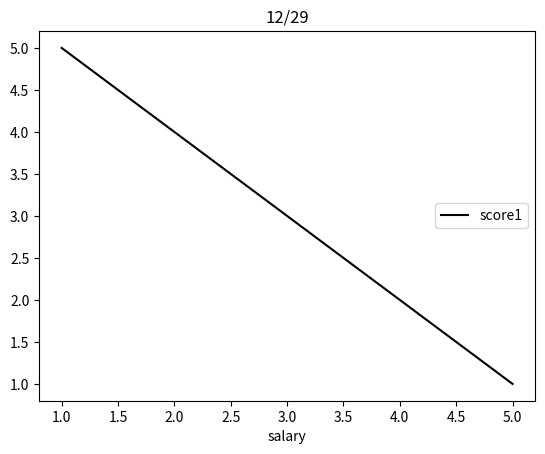

Reproduce this figure in Python.
import matplotlib.pyplot as plt
import numpy
x = [1,2,3,4,5]
y = [5,4,3,2,1]
plt.plot(x,y,c='black',label='score1')
plt.legend(loc='center right')
plt.title('12/29')
plt.xlabel('age')
plt.xlabel('salary')

plt.show